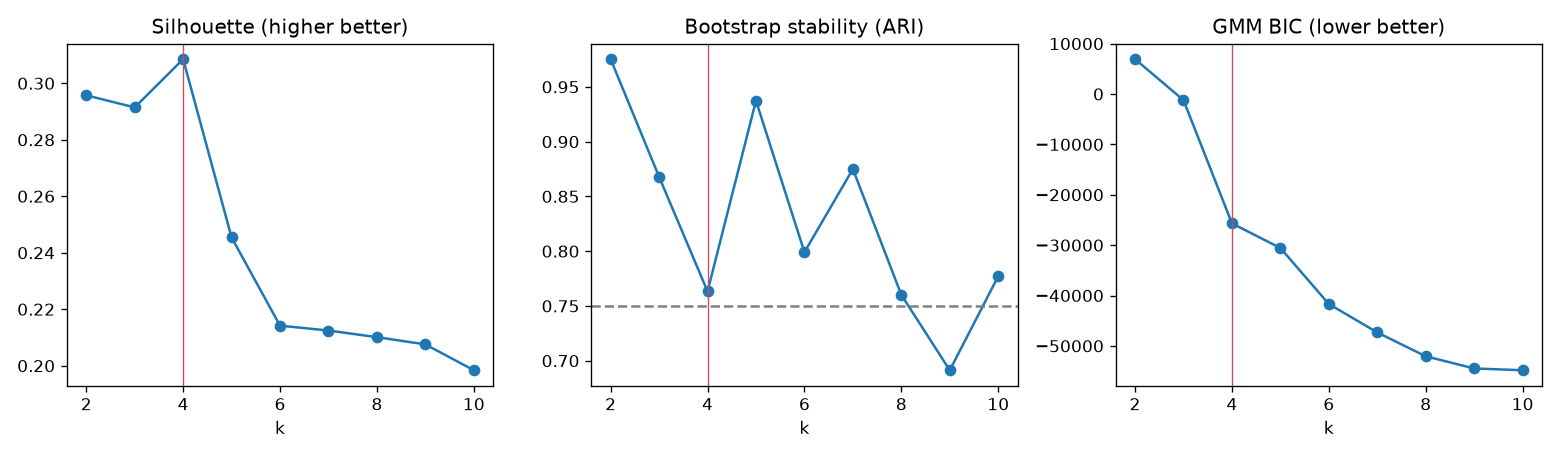

The file beside this chart, header and first rows:
k, inertia, silhouette, calinski_harabasz, davies_bouldin, bootstrap_ari_mean, bootstrap_ari_sd, gmm_bic, kmeans_vs_gmm_ari
2, 16644, 0.2957, 1387, 1.304, 0.9753, 0.0274, 6916, 0.3106
3, 14223, 0.2915, 1097, 1.247, 0.8679, 0.1458, -1221, 0.3118
4, 11975, 0.3085, 1079, 1.079, 0.7633, 0.2811, -25686, 0.2479
5, 10175, 0.2454, 1100, 1.127, 0.9374, 0.0349, -30567, 0.2702
6, 9232, 0.2142, 1038, 1.226, 0.7991, 0.0912, -41690, 0.2738
7, 8477, 0.2125, 991.6, 1.224, 0.875, 0.0783, -47329, 0.1936
8, 8010, 0.2101, 927.2, 1.243, 0.7601, 0.1202, -52061, 0.1811
9, 7559, 0.2075, 884.4, 1.261, 0.6913, 0.1421, -54479, 0.1714
10, 7161, 0.1984, 850.3, 1.228, 0.7771, 0.1211, -54833, 0.2469
